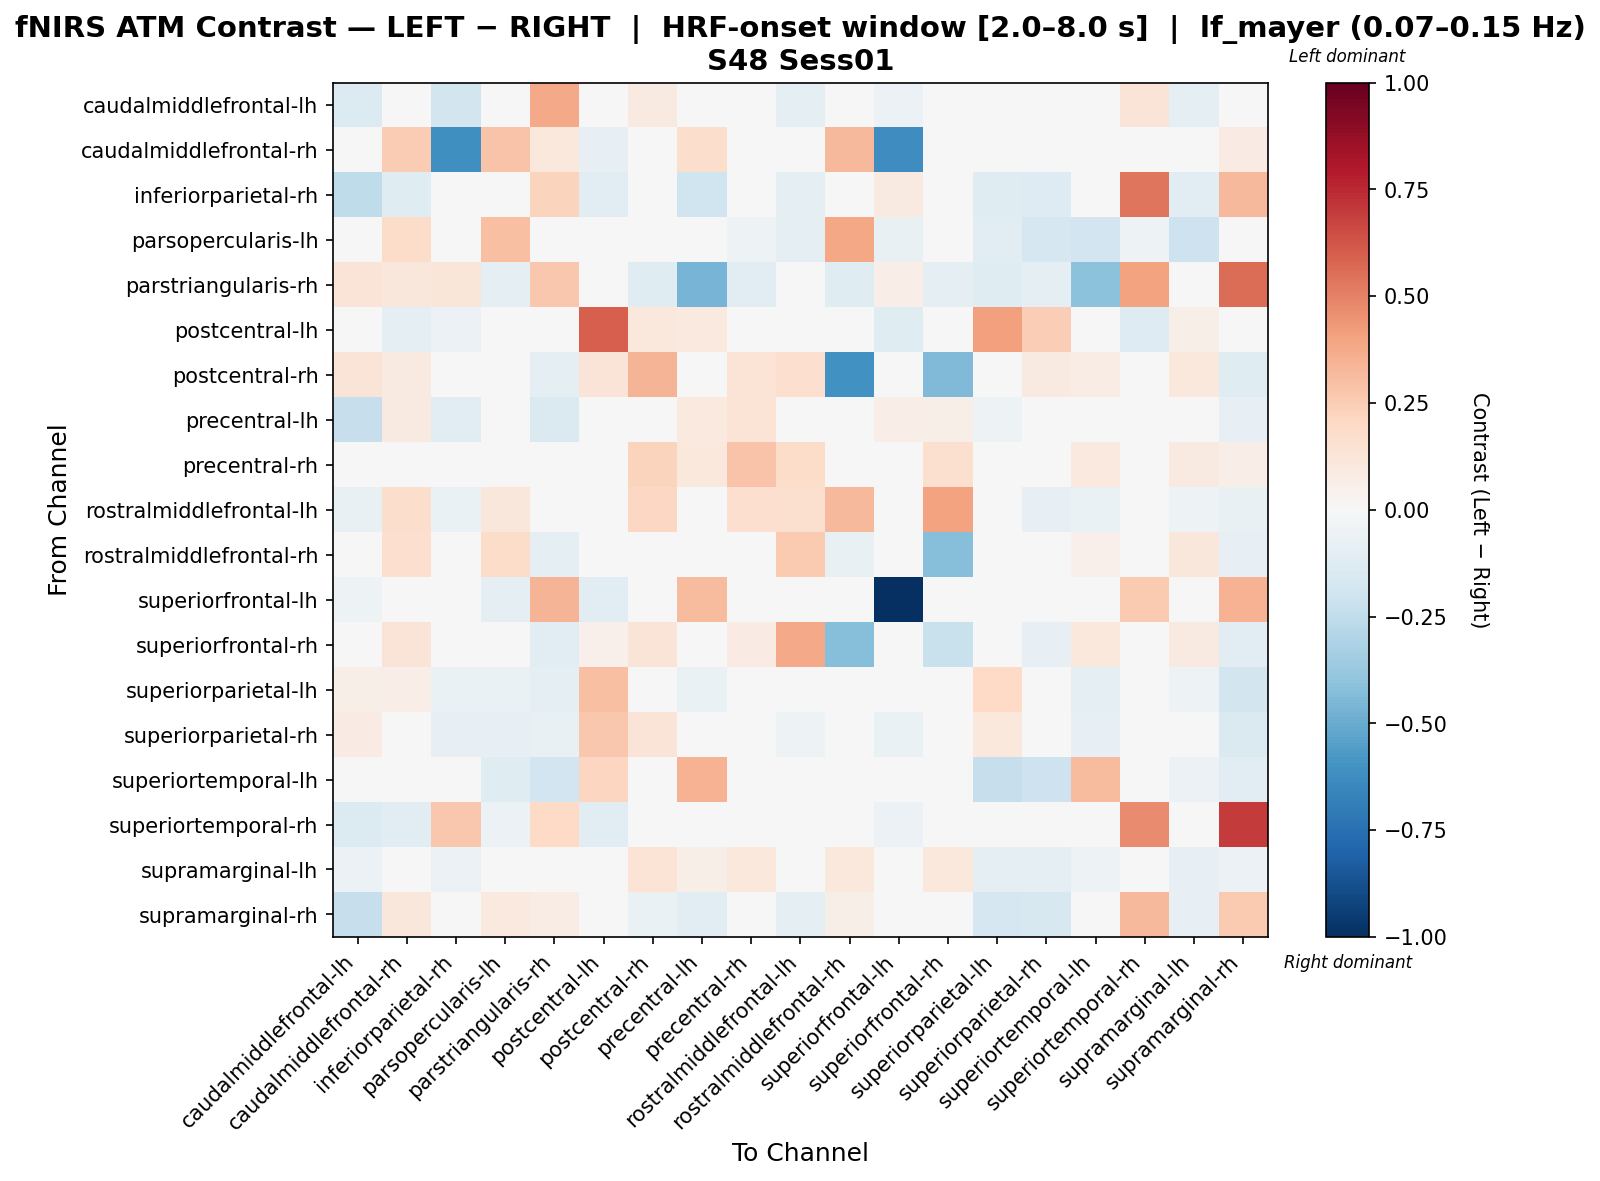

The file beside this chart, header and first rows:
, caudalmiddlefrontal-lh, caudalmiddlefrontal-rh, inferiorparietal-rh, parsopercularis-lh, parstriangularis-rh, postcentral-lh, postcentral-rh, precentral-lh, precentral-rh, rostralmiddlefrontal-lh, rostralmiddlefrontal-rh, superiorfrontal-lh, superiorfrontal-rh, superiorparietal-lh, superiorparietal-rh, superiortemporal-lh, superiortemporal-rh, supramarginal-lh, supramarginal-rh
caudalmiddlefrontal-lh, -0.1343, -0.006339, -0.1856, 0.01309, 0.3792, -0.01507, 0.0901, -0.0224, -0.02819, -0.09901, 0.007508, -0.06138, 0.0, -0.008911, -0.01378, 0.0, 0.1326, -0.08663, 0.0392
caudalmiddlefrontal-rh, -0.007319, 0.2518, -0.6114, 0.2831, 0.1033, -0.08421, 0.03473, 0.1744, -0.01726, 0.04961, 0.3264, -0.6249, 0.03969, 0.03473, 0.01243, 0.0, -0.04908, 0.0, 0.08394
inferiorparietal-rh, -0.2559, -0.1218, -0.02938, -0.01015, 0.223, -0.1116, 0.0, -0.1985, 0.0, -0.09385, 0.0, 0.08691, 0.0, -0.1173, -0.129, 0.0, 0.5351, -0.1056, 0.328
parsopercularis-lh, 0.0341, 0.1871, 0.003022, 0.3023, -0.04277, -0.009525, 0.006357, 0.03891, -0.05067, -0.0943, 0.3887, -0.07647, 0.01046, -0.116, -0.1686, -0.1886, -0.05152, -0.2048, 0.0322
parstriangularis-rh, 0.1296, 0.1096, 0.1196, -0.1015, 0.2664, 0.0, -0.1218, -0.4635, -0.1116, 0.0, -0.1218, 0.06977, -0.1015, -0.1218, -0.1015, -0.4124, 0.4012, 0.0, 0.561
postcentral-lh, -0.01196, -0.09603, -0.05631, -0.03042, 0.0, 0.5972, 0.1069, 0.09645, -0.02746, 0.01644, 0.02466, -0.1229, 0.03288, 0.4121, 0.2465, 0.04932, -0.128, 0.05775, -0.04095
postcentral-rh, 0.1325, 0.09275, 0.0, -9.601113446080607e-05, -0.09793, 0.1325, 0.3367, -0.03006, 0.1346, 0.1663, -0.6047, 0.0, -0.4434, 0.03518, 0.08617, 0.07737, 0.0, 0.1045, -0.1224
precentral-lh, -0.2291, 0.08635, -0.1075, -0.03077, -0.1408, 0.03941, 0.04348, 0.09705, 0.1355, 0.009563, 0.04348, 0.06964, 0.05947, -0.05345, -0.04585, 0.03966, 0.02207, 0.0448, -0.08305
precentral-rh, -0.01888, 0.01246, 0.0, -0.04662, -0.04472, -0.01888, 0.2197, 0.108, 0.2831, 0.1818, 0.009868, -0.01098, 0.1634, -0.006688, 0.01197, 0.09565, 0.03207, 0.08799, 0.06699
rostralmiddlefrontal-lh, -0.07151, 0.1745, -0.06257, 0.1119, 0.0, 0.0, 0.2072, 0.01597, 0.1695, 0.1611, 0.3249, 0.0, 0.4025, -0.03433, -0.08192, -0.06595, 0.0, -0.05354, -0.07151
rostralmiddlefrontal-rh, 0.03594, 0.1683, 0.0, 0.1871, -0.09937, 0.01198, -0.02901, -0.02243, -0.0385, 0.2589, -0.07772, 0.0, -0.4293, 0.0008495, -0.04678, 0.0526, 0.0, 0.1096, -0.08218
superiorfrontal-lh, -0.05333, 0.001054, 0.03982, -0.08746, 0.3413, -0.1044, 0.0, 0.3142, -0.01051, 0.0, 0.0, -1.0, 0.0, 0.0, -0.04348, 0.0, 0.2582, 0.0, 0.3446
superiorfrontal-rh, 0.0, 0.1294, 0.0, 0.02496, -0.1161, 0.05178, 0.1323, 0.003792, 0.08054, 0.3789, -0.4254, 0.0, -0.225, -0.03843, -0.0786, 0.1086, 0.0, 0.08938, -0.1161
superiorparietal-lh, 0.0596, 0.06257, -0.06791, -0.0664, -0.0932, 0.3009, 0.03479, -0.06493, -0.04851, -0.003854, 0.02053, 0.0, -0.006164, 0.1987, -0.002335, -0.09266, 0.0, -0.05031, -0.1809
superiorparietal-rh, 0.07835, 0.0403, -0.07871, -0.07878, -0.0755, 0.2659, 0.1324, -0.007835, -0.01975, -0.0504, -0.0009787, -0.06292, -0.01831, 0.1028, 0.04158, -0.08501, 0.0, -0.03477, -0.1484
superiortemporal-lh, 0.0, 0.0, 0.0, -0.1211, -0.1903, 0.2145, 0.02718, 0.3475, 0.02718, -0.007767, -0.03495, 0.0, 0.03495, -0.2291, -0.2058, 0.3125, 0.0, -0.06214, -0.1126
superiortemporal-rh, -0.139, -0.1047, 0.2721, -0.05806, 0.2011, -0.1112, 0.0, -0.03287, -0.01433, 0.0, 0.0, -0.06059, 0.0, 0.0, 0.0, 0.0, 0.4734, 0.0, 0.7004
supramarginal-lh, -0.05509, 0.0, -0.06121, -0.04897, 0.0, 0.02714, 0.1357, 0.05826, 0.1018, -0.0009587, 0.1086, 0.0, 0.1018, -0.0941, -0.0865, -0.05125, 0.0, -0.08001, -0.05509
supramarginal-rh, -0.2289, 0.1171, 0.03119, 0.0966, 0.07225, -0.0398, -0.06765, -0.113, 0.02401, -0.09793, 0.0604, 0.01695, -0.0398, -0.1696, -0.1619, -0.00398, 0.327, -0.08569, 0.2626
